The GitHub repository Iustin02/sera-hidroponica contains a labelled image folder "basil_classification_dataset" with 3 categories: fusarium, healthy, powdery mildew. Examples follow, each with its label.

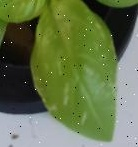
Label: powdery mildew

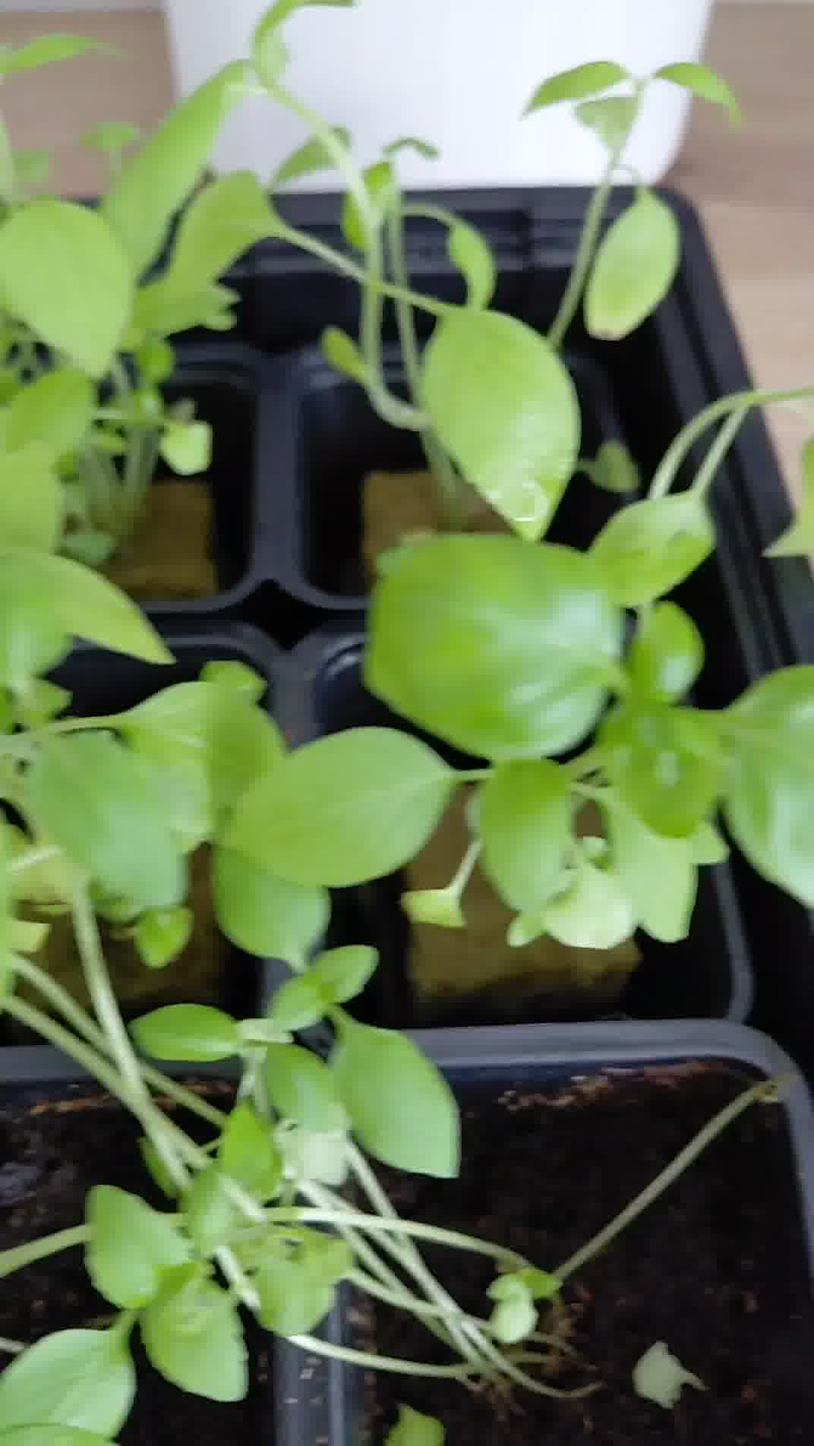
Label: healthy

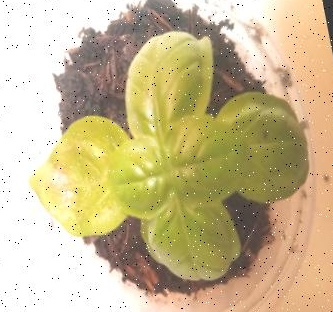
Label: powdery mildew

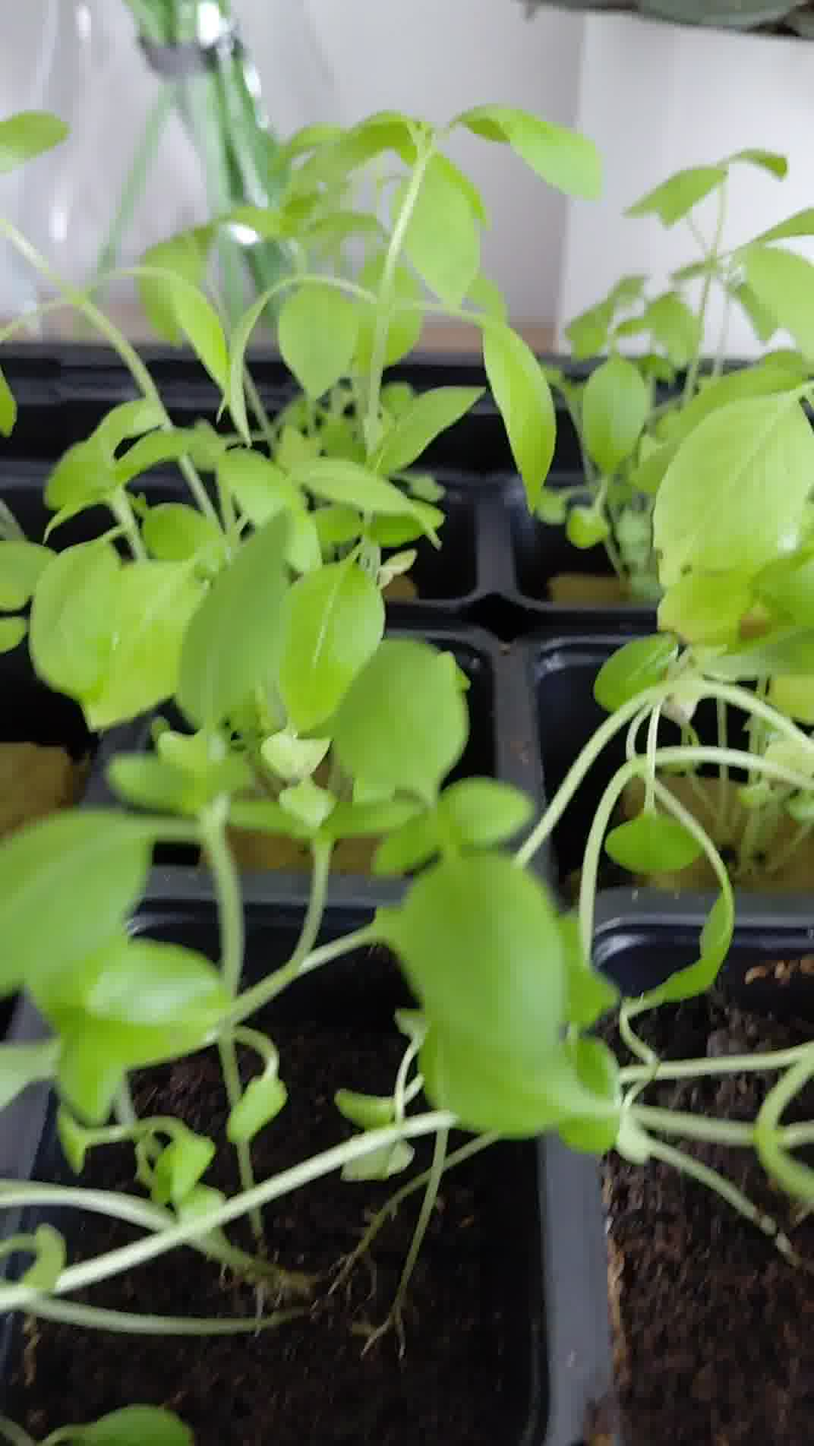
Label: healthy

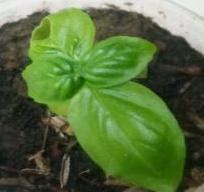
Label: healthy

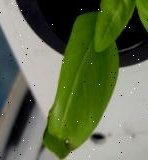
Label: fusarium
